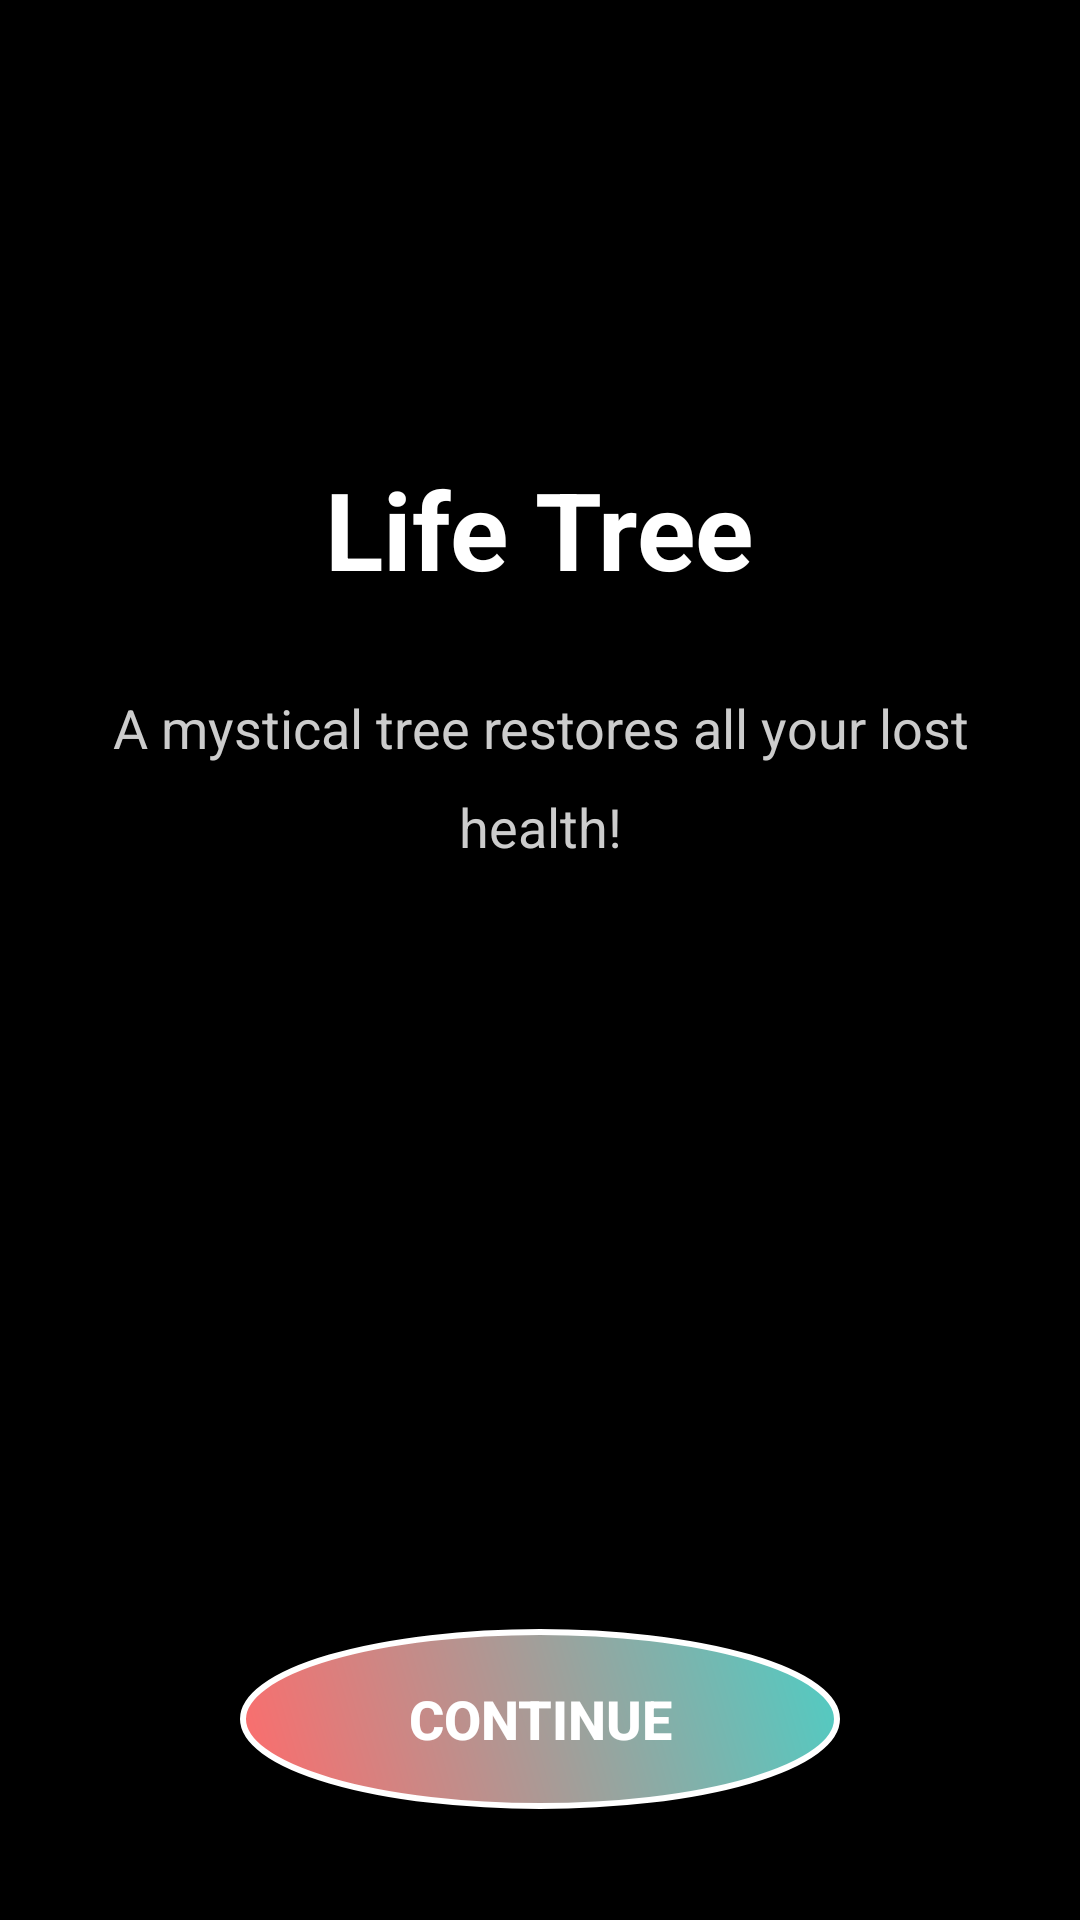

Here is an Android app screen rendered from its layout file. Give the layout XML and the strings, colors and styles it references.
<!-- AndroidManifest.xml: activity theme Theme.AppCompat.Light.NoActionBar -->
<!-- res/layout/activity_event.xml -->
<?xml version="1.0" encoding="utf-8"?>
<RelativeLayout xmlns:android="http://schemas.android.com/apk/res/android"
    android:id="@+id/eventRootLayout"
    android:layout_width="match_parent"
    android:layout_height="match_parent"
    android:background="#000000"
    android:padding="32dp">

    
    <TextView
        android:id="@+id/eventNameText"
        android:layout_width="wrap_content"
        android:layout_height="wrap_content"
        android:layout_centerHorizontal="true"
        android:layout_marginTop="120dp"
        android:text="Life Tree"
        android:textColor="#FFFFFF"
        android:textSize="36sp"
        android:textStyle="bold"
        android:gravity="center" />

    
    <TextView
        android:id="@+id/eventDescriptionText"
        android:layout_width="match_parent"
        android:layout_height="wrap_content"
        android:layout_below="@id/eventNameText"
        android:layout_centerHorizontal="true"
        android:layout_marginTop="30dp"
        android:text="A mystical tree restores all your lost health!"
        android:textColor="#CCCCCC"
        android:textSize="18sp"
        android:gravity="center"
        android:lineSpacingMultiplier="1.5" />

    
    <Button
        android:id="@+id/continueButton"
        android:layout_width="200dp"
        android:layout_height="60dp"
        android:layout_centerHorizontal="true"
        android:layout_alignParentBottom="true"
        android:layout_marginBottom="5dp"
        android:text="CONTINUE"
        android:textColor="#FFFFFF"
        android:textSize="18sp"
        android:textStyle="bold"
        android:background="@drawable/circle_button_style" />

</RelativeLayout>
<!-- resources referenced by this layout -->
<resources>
  <!-- drawable circle_button_style (drawable) -->
  <?xml version="1.0" encoding="utf-8"?>
  <shape xmlns:android="http://schemas.android.com/apk/res/android"
      android:shape="oval">
      <gradient
          android:startColor="#FF6B6B"
          android:endColor="#4ECDC4"
          android:angle="45" />
      <stroke android:width="2dp" android:color="@android:color/white" />
  </shape>
</resources>
